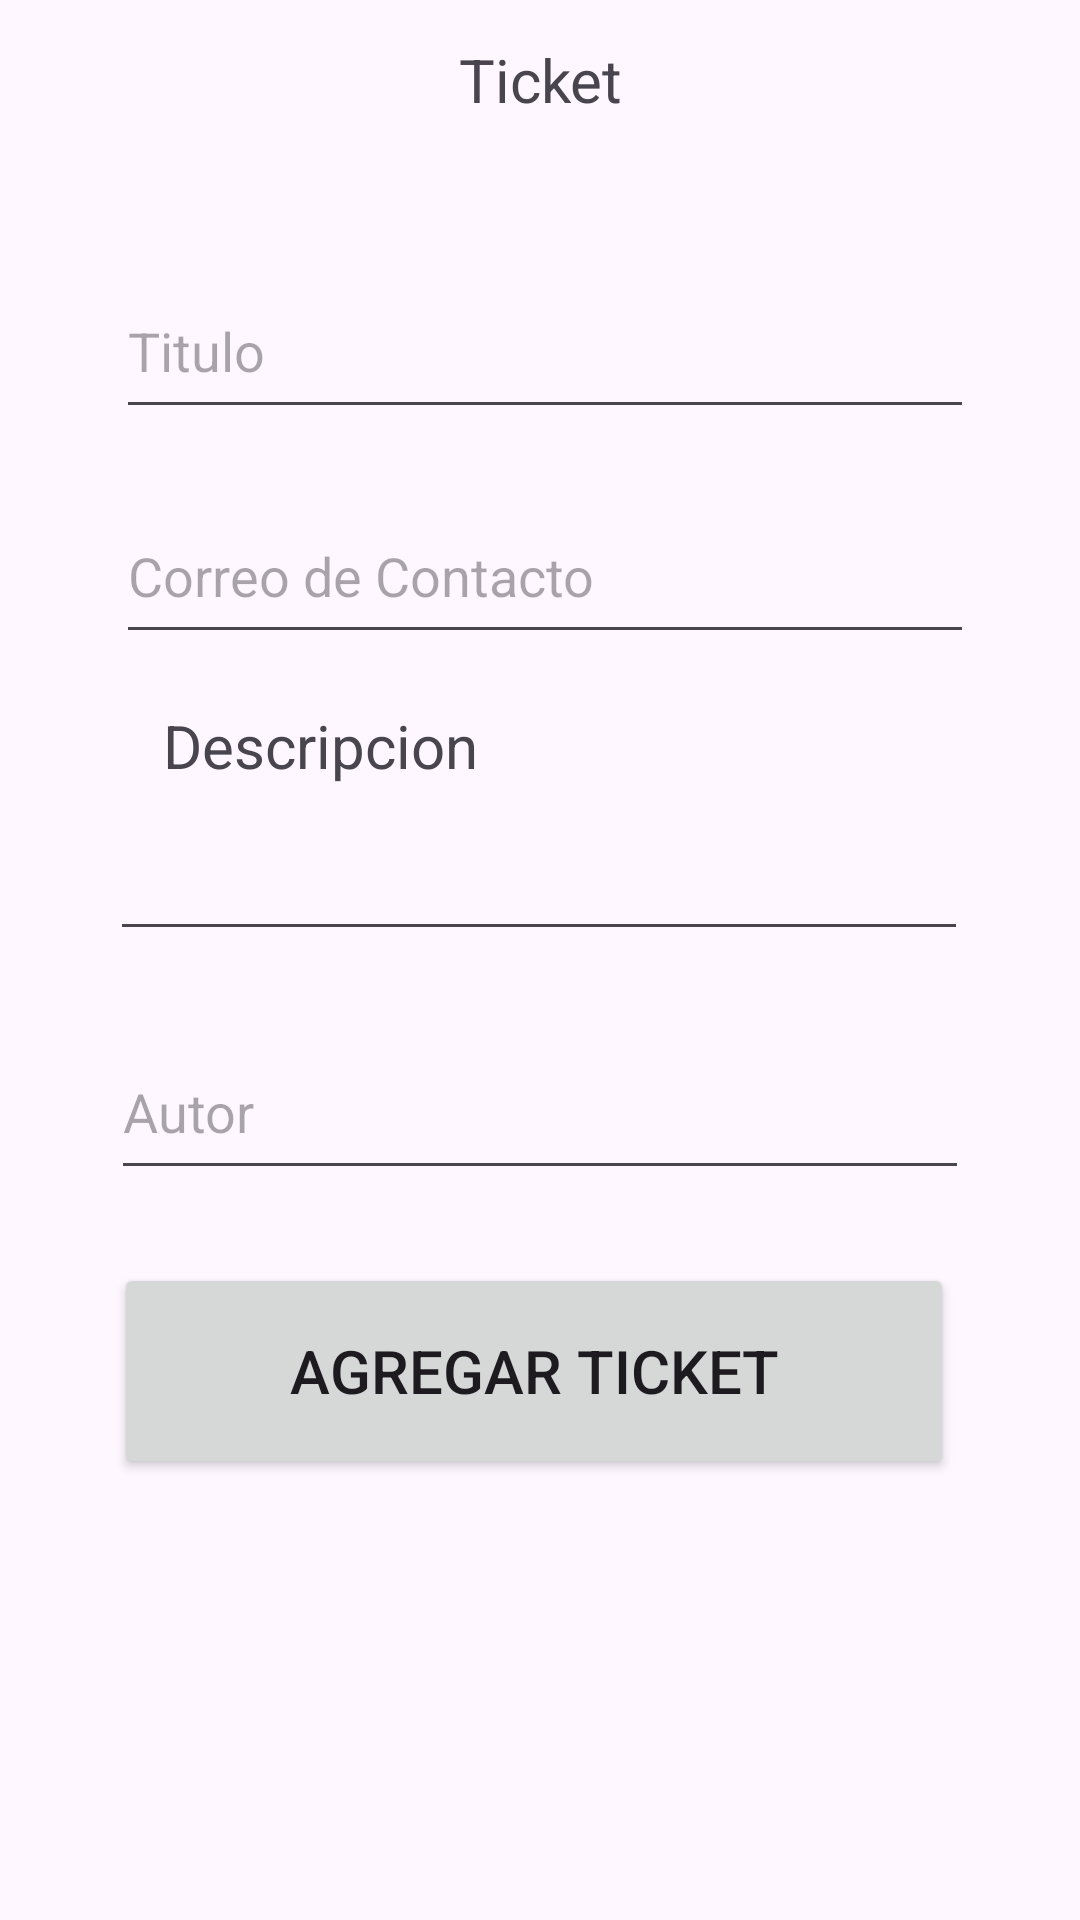

This screen was rendered from an Android layout file. Write that file and the resources it references.
<!-- AndroidManifest.xml: application theme Theme.AppCRUD -->
<!-- res/layout/activity_main.xml -->
<?xml version="1.0" encoding="utf-8"?>
<androidx.constraintlayout.widget.ConstraintLayout xmlns:android="http://schemas.android.com/apk/res/android"
    xmlns:app="http://schemas.android.com/apk/res-auto"
    xmlns:tools="http://schemas.android.com/tools"
    android:id="@+id/main"
    android:layout_width="match_parent"
    android:layout_height="match_parent"
    tools:context=".MainActivity">

    <TextView
        android:id="@+id/txtMensaje"
        android:layout_width="wrap_content"
        android:layout_height="wrap_content"
        android:text="Ticket"
        android:textSize="20sp"
        app:layout_constraintBottom_toBottomOf="parent"
        app:layout_constraintEnd_toEndOf="parent"
        app:layout_constraintHorizontal_bias="0.501"
        app:layout_constraintStart_toStartOf="parent"
        app:layout_constraintTop_toTopOf="parent"
        app:layout_constraintVertical_bias="0.021" />

    <EditText
        android:id="@+id/txtTitulo"
        android:layout_width="286dp"
        android:layout_height="55dp"
        android:layout_marginTop="88dp"
        android:ems="10"
        android:hint="Titulo"
        android:inputType="text"
        app:layout_constraintEnd_toEndOf="parent"
        app:layout_constraintHorizontal_bias="0.522"
        app:layout_constraintStart_toStartOf="parent"
        app:layout_constraintTop_toTopOf="parent" />

    <EditText
        android:id="@+id/txtDescripcion"
        android:layout_width="286dp"
        android:layout_height="55dp"
        android:layout_marginTop="44dp"
        android:ems="10"
        android:gravity="start|top"
        android:inputType="textMultiLine"
        app:layout_constraintEnd_toEndOf="parent"
        app:layout_constraintHorizontal_bias="0.496"
        app:layout_constraintStart_toStartOf="parent"
        app:layout_constraintTop_toBottomOf="@+id/txtContacto" />

    <TextView
        android:id="@+id/txtmensajeD"
        android:layout_width="wrap_content"
        android:layout_height="wrap_content"
        android:text="Descripcion"
        android:textSize="20sp"
        app:layout_constraintBottom_toTopOf="@+id/txtDescripcion"
        app:layout_constraintEnd_toEndOf="parent"
        app:layout_constraintHorizontal_bias="0.213"
        app:layout_constraintStart_toStartOf="parent"
        app:layout_constraintTop_toBottomOf="@+id/txtContacto"
        app:layout_constraintVertical_bias="1.0" />

    <EditText
        android:id="@+id/txtContacto"
        android:layout_width="286dp"
        android:layout_height="55dp"
        android:layout_marginTop="20dp"
        android:ems="10"
        android:hint="Correo de Contacto"
        android:inputType="text"
        app:layout_constraintEnd_toEndOf="parent"
        app:layout_constraintHorizontal_bias="0.522"
        app:layout_constraintStart_toStartOf="parent"
        app:layout_constraintTop_toBottomOf="@+id/txtTitulo" />

    <Button
        android:id="@+id/btnAgregar"
        android:layout_width="280dp"
        android:layout_height="72dp"
        android:layout_marginTop="104dp"
        android:text="Agregar Ticket"
        android:textSize="20sp"
        app:layout_constraintEnd_toEndOf="parent"
        app:layout_constraintHorizontal_bias="0.473"
        app:layout_constraintStart_toStartOf="parent"
        app:layout_constraintTop_toBottomOf="@+id/txtDescripcion" />

    <androidx.recyclerview.widget.RecyclerView
        android:id="@+id/rcvTickets"
        android:layout_width="409dp"
        android:layout_height="292dp"
        tools:layout_editor_absoluteX="1dp"
        tools:layout_editor_absoluteY="496dp" />

    <EditText
        android:id="@+id/txtAutor"
        android:layout_width="286dp"
        android:layout_height="55dp"
        android:ems="10"
        android:hint="Autor"
        android:inputType="number"
        app:layout_constraintBottom_toTopOf="@+id/btnAgregar"
        app:layout_constraintEnd_toEndOf="parent"
        app:layout_constraintStart_toStartOf="parent"
        app:layout_constraintTop_toBottomOf="@+id/txtDescripcion" />

</androidx.constraintlayout.widget.ConstraintLayout>
<!-- resources referenced by this layout -->
<resources>
  <style name="Theme.AppCRUD" parent="Base.Theme.AppCRUD" />
  <style name="Base.Theme.AppCRUD" parent="Theme.Material3.DayNight.NoActionBar">
          
          
      </style>
</resources>
